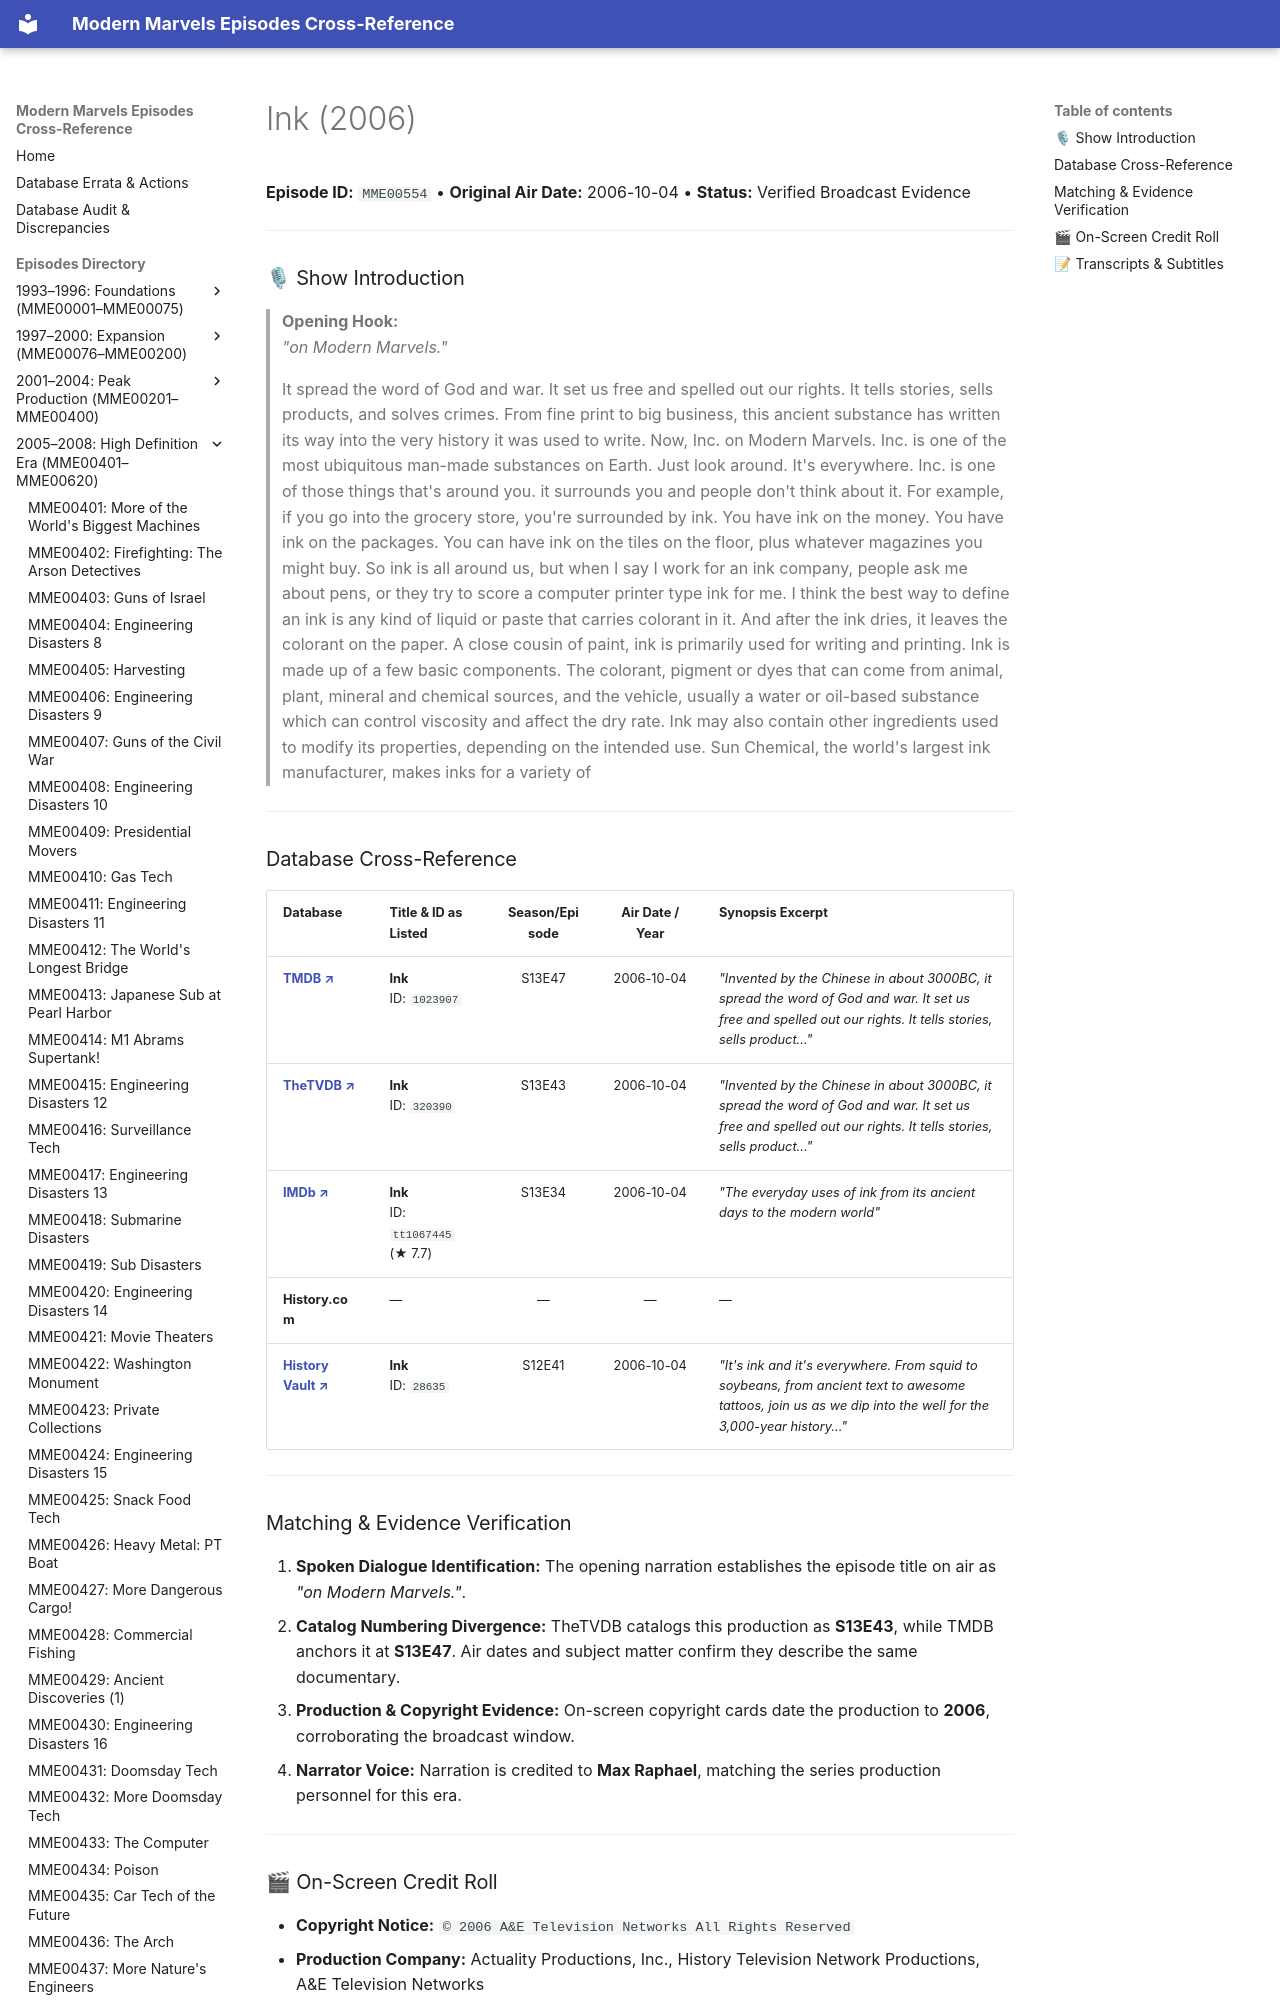

repository: ModernMarvelsFan/ModernMarvels · page: episodes/MME00554/index.html · generator: mkdocs

# Ink (2006)

**Episode ID:** `MME00554` • **Original Air Date:** 2006-10-04 • **Status:** Verified Broadcast Evidence

---

### 🎙 Show Introduction

> **Opening Hook:**  
> *"on Modern Marvels."*

> It spread the word of God and war. It set us free and spelled out our rights. It tells stories, sells products, and solves crimes. From fine print to big business, this ancient substance has written its way into the very history it was used to write. Now, Inc. on Modern Marvels. Inc. is one of the most ubiquitous man-made substances on Earth. Just look around. It's everywhere. Inc. is one of those things that's around you. it surrounds you and people don't think about it. For example, if you go into the grocery store, you're surrounded by ink. You have ink on the money. You have ink on the packages. You can have ink on the tiles on the floor, plus whatever magazines you might buy. So ink is all around us, but when I say I work for an ink company, people ask me about pens, or they try to score a computer printer type ink for me. I think the best way to define an ink is any kind of liquid or paste that carries colorant in it. And after the ink dries, it leaves the colorant on the paper. A close cousin of paint, ink is primarily used for writing and printing. Ink is made up of a few basic components. The colorant, pigment or dyes that can come from animal, plant, mineral and chemical sources, and the vehicle
